Photos from the image-classification dataset "proc" in the GitHub repository NandoG1/deep-learning-project. Its 38 classes are: apple apple scab, apple black rot, apple cedar apple rust, apple healthy, blueberry healthy, cherry including sour powdery mildew, cherry including sour healthy, corn (maize) cercospora leaf spot gray leaf spot, corn common rust, corn northern leaf blight, corn healthy, grape black rot, grape esca black measles, grape leaf blight (isariopsis leaf spot), grape healthy, orange huanglongbing citrus greening, peach bacterial spot, peach healthy, bell pepper bacterial spot, bell pepper healthy, potato early blight, potato late blight, potato healthy, raspberry healthy, soybean healthy, squash powdery mildew, strawberry leaf scorch, strawberry healthy, tomato bacterial spot, tomato early blight, tomato late blight, tomato leaf mold, tomato septoria leaf spot, tomato spider mites two spotted spider mite, tomato target spot, tomato yellow leaf curl virus, tomato mosaic virus, tomato healthy.

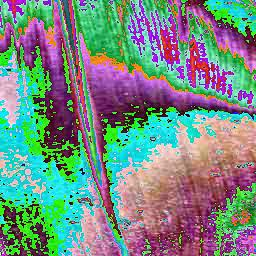
Label: corn healthy

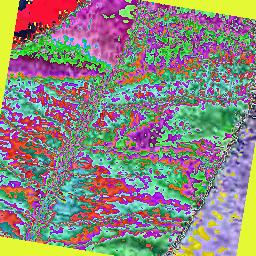
Label: peach healthy

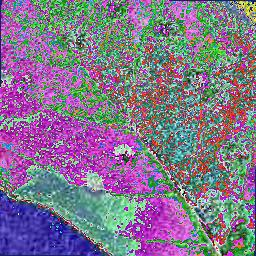
Label: apple apple scab

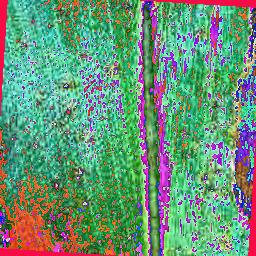
Label: corn northern leaf blight

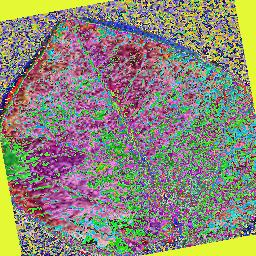
Label: blueberry healthy

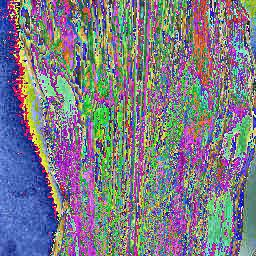
Label: corn (maize) cercospora leaf spot gray leaf spot
